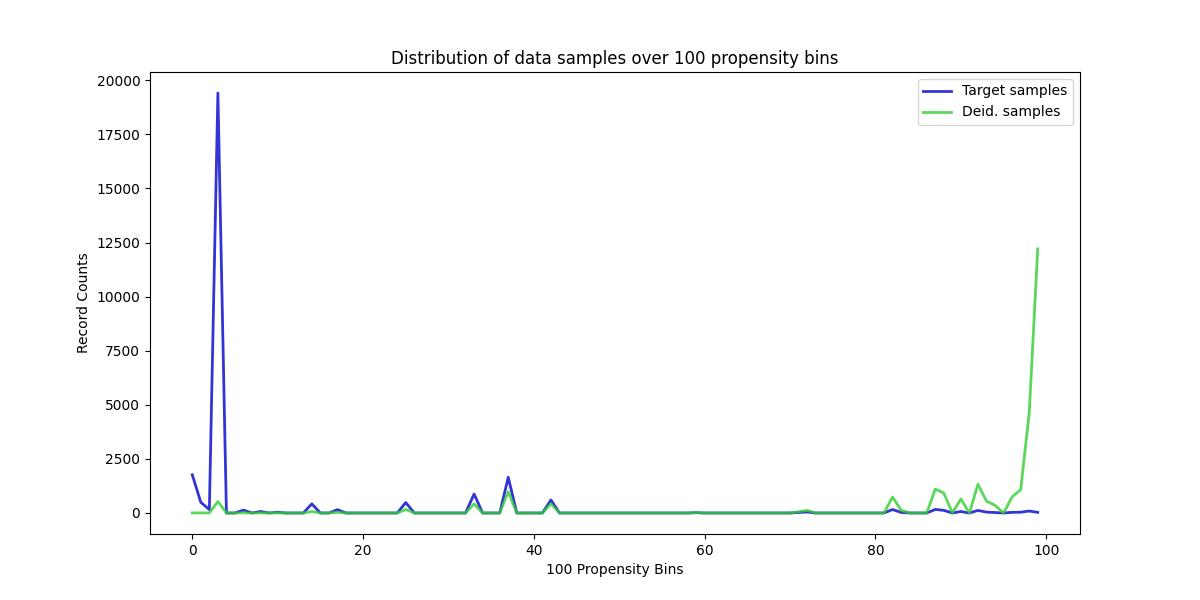

Source data for this figure (header and first rows):
, Target samples, Deid. samples
0, 1767, 3
1, 495, 6
2, 158, 3
3, 19411, 532
4, 0, 0
5, 0, 0
6, 135, 9
7, 0, 0
8, 71, 6
9, 0, 0
10, 35, 4
11, 0, 0
12, 0, 0
13, 0, 0
14, 422, 69
15, 0, 0
16, 0, 0
17, 155, 31
18, 0, 0
19, 0, 0
20, 0, 0
21, 0, 0
22, 0, 0
23, 0, 0
24, 0, 0
25, 484, 164
26, 0, 0
27, 0, 0
28, 0, 0
29, 0, 0
30, 0, 0
31, 0, 0
32, 0, 0
33, 876, 423
34, 0, 0
35, 0, 0
36, 0, 0
37, 1649, 983
38, 0, 0
39, 0, 0
40, 0, 0
41, 0, 0
42, 601, 428
43, 0, 0
44, 0, 0
45, 0, 0
46, 0, 0
47, 0, 0
48, 0, 0
49, 0, 0
50, 0, 0
51, 0, 0
52, 0, 0
53, 0, 0
54, 0, 0
55, 0, 0
56, 0, 0
57, 0, 0
58, 0, 0
59, 15, 22
... 40 more rows
